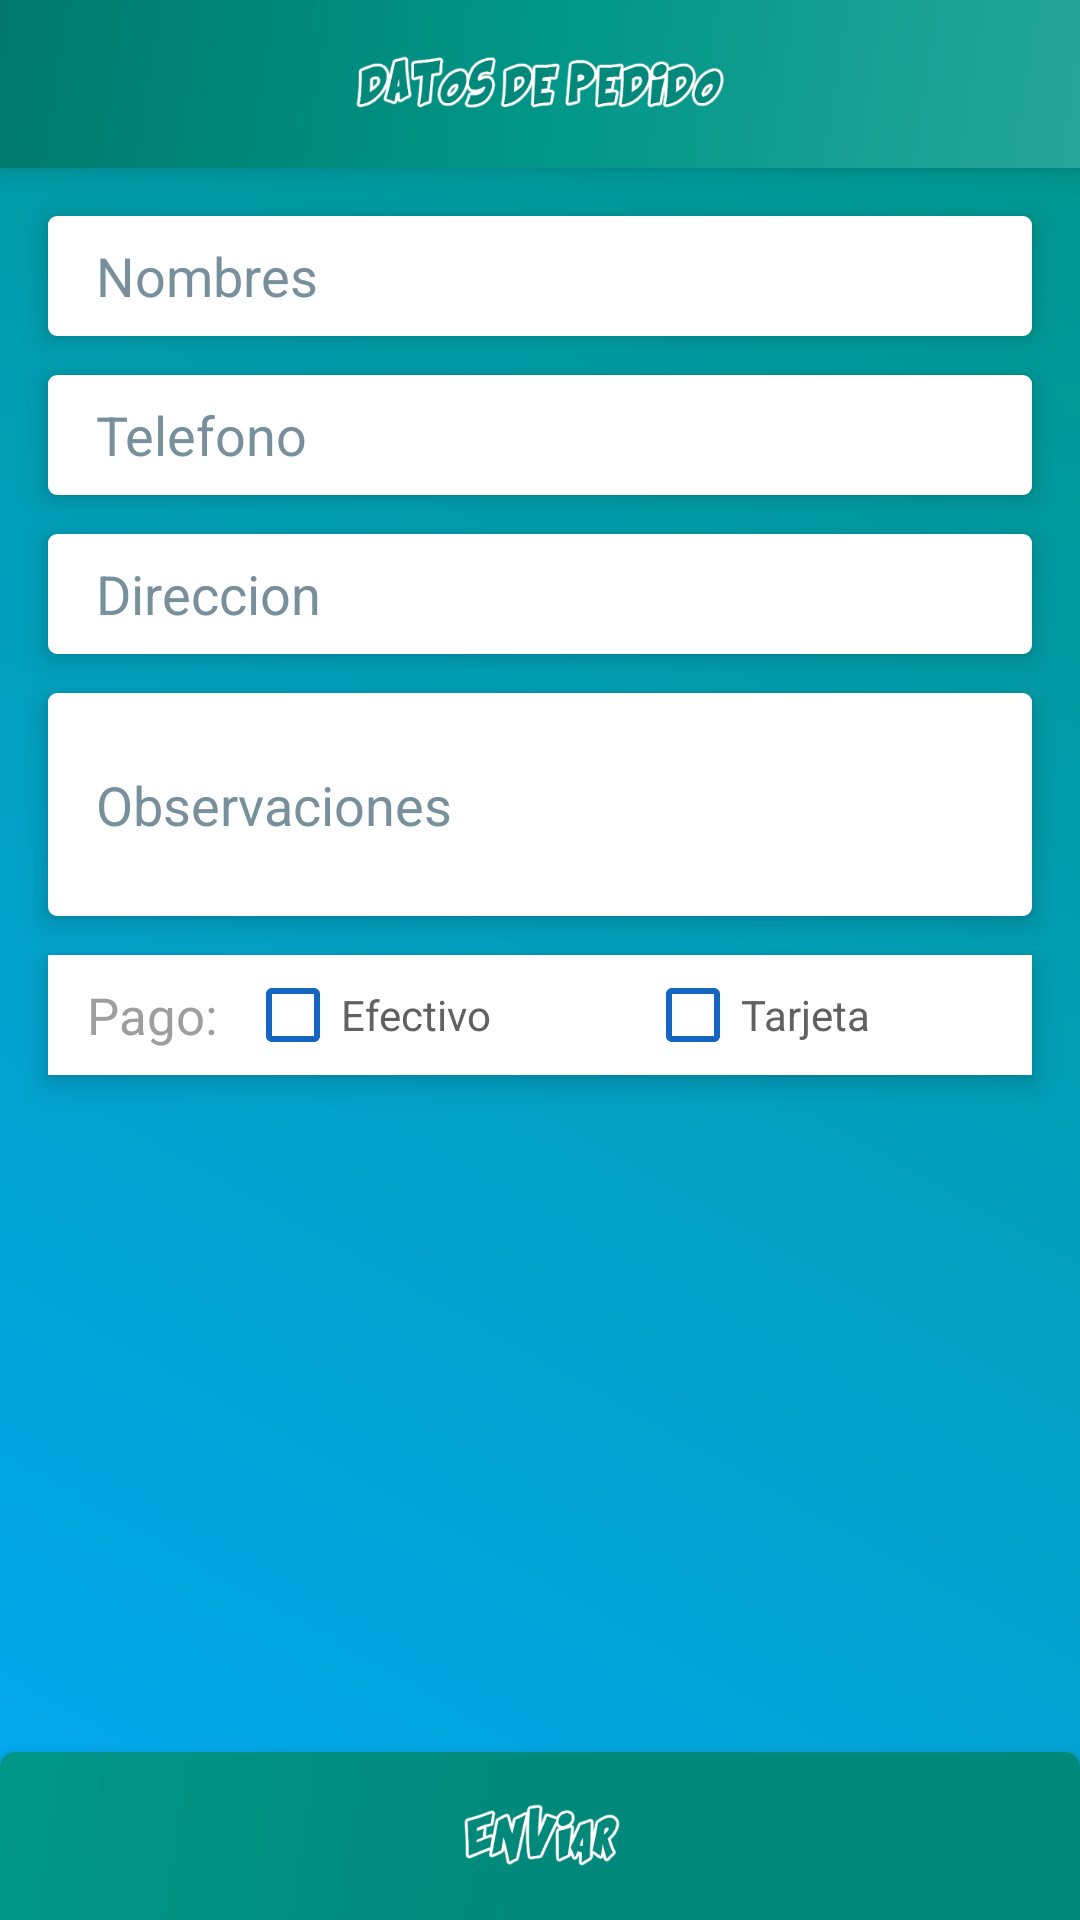

Here is an Android app screen rendered from its layout file. Give the layout XML and the strings, colors and styles it references.
<!-- AndroidManifest.xml: application theme AppTheme -->
<!-- res/layout/menu_envio_pedido.xml -->
<FrameLayout xmlns:android="http://schemas.android.com/apk/res/android"
    xmlns:tools="http://schemas.android.com/tools"
    android:layout_width="match_parent"
    android:layout_height="match_parent"
    android:background="@drawable/login_bg"
    tools:context="smartgeeks.cineapp.Menu.EnvioPedido">

    <RelativeLayout
        android:layout_width="match_parent"
        android:layout_height="match_parent">

        <ImageView
            android:id="@+id/imageViewTitulo"
            android:layout_width="match_parent"
            android:layout_height="?attr/actionBarSize"
            android:layout_centerHorizontal="true"
            android:background="@drawable/side_nav_bar"
            android:elevation="6dp"
            android:gravity="center"
            android:src="@mipmap/txt_dato_pedido" />

        <EditText
            android:id="@+id/etNombreLCiente"
            android:layout_width="match_parent"
            android:layout_height="@dimen/height_editext"
            android:layout_below="@id/imageViewTitulo"
            android:layout_marginBottom="@dimen/activity_botton_margin"
            android:layout_marginLeft="@dimen/activity_horizontal_margin"
            android:layout_marginRight="@dimen/activity_horizontal_margin"
            android:layout_marginTop="@dimen/activity_vertical_margin"
            android:background="@drawable/rounded_bottom"
            android:elevation="@dimen/elevation_editext"
            android:enabled="false"
            android:hint="@string/usuNombre"
            android:textColor="@color/md_blue_800"
            android:textColorHint="@color/md_blue_grey_400" />

        <EditText
            android:id="@+id/etTelefonoCliente"
            android:layout_width="match_parent"
            android:layout_height="@dimen/height_editext"
            android:layout_below="@id/etNombreLCiente"
            android:layout_marginTop="@dimen/activity_top_margin"
            android:layout_marginBottom="@dimen/activity_botton_margin"
            android:layout_marginLeft="@dimen/activity_horizontal_margin"
            android:layout_marginRight="@dimen/activity_horizontal_margin"
            android:background="@drawable/rounded_bottom"
            android:elevation="@dimen/elevation_editext"
            android:enabled="false"
            android:hint="@string/usuTelefono"
            android:inputType="phone"
            android:textColor="@color/md_blue_800"
            android:textColorHint="@color/md_blue_grey_400" />

        <EditText
            android:id="@+id/etDireccionC"
            android:layout_width="match_parent"
            android:layout_height="@dimen/height_editext"
            android:layout_below="@id/etTelefonoCliente"
            android:layout_marginTop="@dimen/activity_top_margin"
            android:layout_marginBottom="@dimen/activity_botton_margin"
            android:layout_marginLeft="@dimen/activity_horizontal_margin"
            android:layout_marginRight="@dimen/activity_horizontal_margin"
            android:background="@drawable/rounded_bottom"
            android:elevation="@dimen/elevation_editext"
            android:enabled="false"
            android:hint="@string/usuDireccion"
            android:inputType="text"
            android:textColor="@color/md_blue_800"
            android:textColorHint="@color/md_blue_grey_400" />

        <EditText
            android:id="@+id/etObservaciones"
            android:layout_width="match_parent"
            android:layout_height="wrap_content"
            android:layout_below="@id/etDireccionC"
            android:layout_marginTop="@dimen/activity_top_margin"
            android:layout_marginBottom="@dimen/activity_botton_margin"
            android:layout_marginLeft="@dimen/activity_horizontal_margin"
            android:layout_marginRight="@dimen/activity_horizontal_margin"
            android:background="@drawable/rounded_bottom"
            android:elevation="@dimen/elevation_editext"
            android:hint="@string/usuObservaciones"
            android:inputType="textMultiLine"
            android:lines="3"
            android:textColor="@color/md_blue_800"
            android:textColorHint="@color/md_blue_grey_400" />

        <LinearLayout
            android:orientation="horizontal"
            android:layout_width="match_parent"
            android:layout_height="@dimen/height_editext"
            android:layout_below="@+id/etObservaciones"
            android:layout_marginBottom="@dimen/activity_botton_margin"
            android:layout_marginLeft="@dimen/activity_horizontal_margin"
            android:layout_marginRight="@dimen/activity_horizontal_margin"
            android:layout_marginTop="@dimen/activity_top_margin"
            android:background="@color/md_white_1000"
            android:elevation="@dimen/elevation_linear"
            android:gravity="center">

            <TextView
                android:id="@+id/TituloPago"
                android:layout_width="match_parent"
                android:layout_height="wrap_content"
                android:layout_marginLeft="3dp"
                android:layout_weight="4"
                android:gravity="center"
                android:text="Pago:"
                android:textColor="@color/md_grey_500"
                android:textSize="17sp" />

            <CheckBox
                android:id="@+id/cbefectivo"
                android:layout_width="match_parent"
                android:layout_height="wrap_content"
                android:layout_marginRight="2dp"
                android:layout_weight="3"
                android:buttonTint="@color/md_blue_800"
                android:text="Efectivo"
                android:textColor="@color/md_grey_700" />

            <CheckBox
                android:id="@+id/cbtarjeta"
                android:layout_width="match_parent"
                android:layout_height="wrap_content"
                android:layout_marginLeft="2dp"
                android:layout_weight="3"
                android:buttonTint="@color/md_blue_800"
                android:text="Tarjeta"
                android:textColor="@color/md_grey_700" />

        </LinearLayout>

        <ImageView
            android:id="@+id/btnEnviarPedidoId"
            android:layout_width="match_parent"
            android:layout_height="?attr/actionBarSize"
            android:layout_alignParentBottom="true"
            android:background="@drawable/btn_tu_merkado"
            android:elevation="6dp"
            android:src="@mipmap/txt_enviar" />

    </RelativeLayout>

</FrameLayout>
<!-- resources referenced by this layout -->
<resources>
  <color name="md_blue_800">#1565c0</color>
  <color name="md_blue_grey_400">#78909c</color>
  <color name="md_grey_500">#9e9e9e</color>
  <color name="md_grey_700">#616161</color>
  <color name="md_white_1000">#ffffff</color>
  <dimen name="activity_botton_margin">8dp</dimen>
  <dimen name="activity_horizontal_margin">16dp</dimen>
  <dimen name="activity_top_margin">5dp</dimen>
  <dimen name="activity_vertical_margin">16dp</dimen>
  <dimen name="elevation_editext">5dp</dimen>
  <dimen name="elevation_linear">5dp</dimen>
  <dimen name="height_editext">40dp</dimen>
  <!-- drawable btn_tu_merkado (drawable-v21) -->
  <?xml version="1.0" encoding="utf-8"?>
  <shape xmlns:android="http://schemas.android.com/apk/res/android"
      android:shape="rectangle">
      <gradient
          android:angle="135"
          android:centerColor="@color/md_teal_600"
          android:endColor="@color/md_teal_500"
          android:startColor="@color/md_teal_600"
          android:type="linear" />
      <corners android:topLeftRadius="5dp" android:topRightRadius="5dp" />
      <padding android:left="0dip" android:top="0dip" android:right="0dip" android:bottom="0dip" />
  </shape>
  <!-- drawable login_bg (drawable) -->
  <?xml version="1.0" encoding="utf-8"?>
  <shape
      xmlns:android="http://schemas.android.com/apk/res/android">
  
      <gradient
          android:angle="45"
          android:startColor="@color/colorAccent"
          android:endColor="@color/colorPrimary"/>
  </shape>
  <!-- drawable rounded_bottom (drawable-xxxhdpi) -->
  <?xml version="1.0" encoding="utf-8"?>
  <shape xmlns:android="http://schemas.android.com/apk/res/android">
      <solid android:color="@color/md_white_1000"/>
      <corners android:radius="3dp" />
      <padding android:left="0dip" android:top="0dip" android:right="0dip" android:bottom="0dip" />
      <stroke android:width="0px" android:color="@color/md_indigo_600" />
      <padding android:left="16dp" android:bottom="4dp" android:top="4dp" android:right="16dp"/>
  </shape>
  <!-- drawable side_nav_bar (drawable) -->
  <shape xmlns:android="http://schemas.android.com/apk/res/android"
      android:shape="rectangle">
      <gradient
          android:angle="135"
          android:centerColor="@color/md_teal_500"
          android:endColor="@color/md_teal_700"
          android:startColor="@color/md_teal_400"
          android:type="linear" />
  </shape>
  <!-- mipmap txt_dato_pedido: png bitmap (mipmap-xhdpi, 36370 bytes) -->
  <!-- mipmap txt_enviar: png bitmap (mipmap-xhdpi, 33644 bytes) -->
  <string name="usuDireccion">Direccion</string>
  <string name="usuNombre">Nombres</string>
  <string name="usuObservaciones">Observaciones</string>
  <string name="usuTelefono">Telefono</string>
  <style name="AppTheme" parent="Theme.AppCompat.NoActionBar">
          
          <item name="colorPrimary">@color/colorPrimary</item>
          <item name="colorPrimaryDark">@color/colorPrimaryDark</item>
          <item name="colorAccent">@color/colorAccent</item>
      </style>
  <color name="md_teal_600">#00897b</color>
  <color name="md_teal_500">#009688</color>
  <color name="colorAccent">@color/md_light_blue_500</color>
  <color name="colorPrimary">@color/md_teal_500</color>
  <color name="md_indigo_600">#3949ab</color>
  <color name="md_teal_700">#00796b</color>
  <color name="md_teal_400">#26a69a</color>
  <color name="colorPrimaryDark">@color/md_teal_700</color>
  <color name="md_light_blue_500">#03a9f4</color>
</resources>
